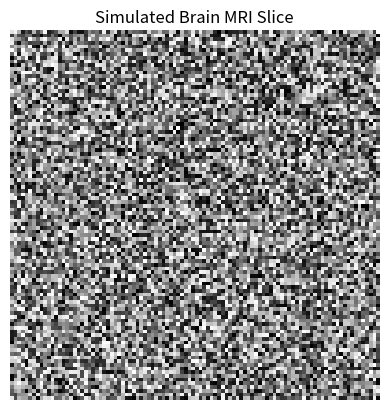

The script that saved this image:
import numpy as np
import matplotlib.pyplot as plt

brain = np.random.rand(100, 100)  # Simulate a brain MRI slice with random data
plt.imshow(brain, cmap='gray')
plt.title("Simulated Brain MRI Slice")
plt.axis('off')
plt.show()
